Image classification data set "industrial_defects" (Shrexshth/GARUDA on GitHub). Class labels (5): crack, hole, normal, rust, scratch.

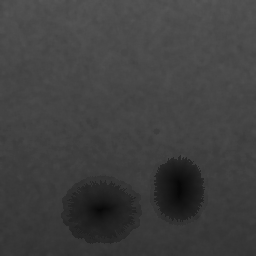
Label: hole

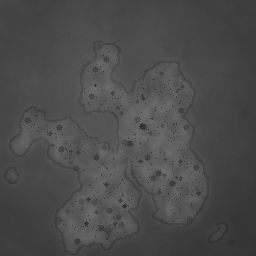
Label: rust

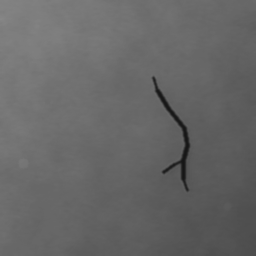
Label: crack

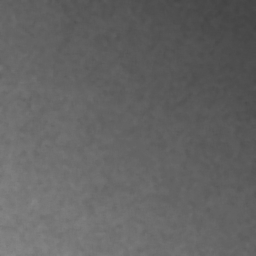
Label: normal

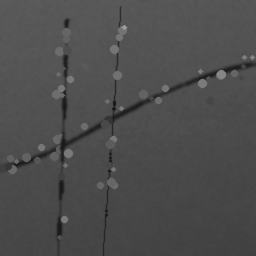
Label: scratch

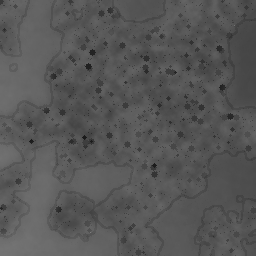
Label: rust
